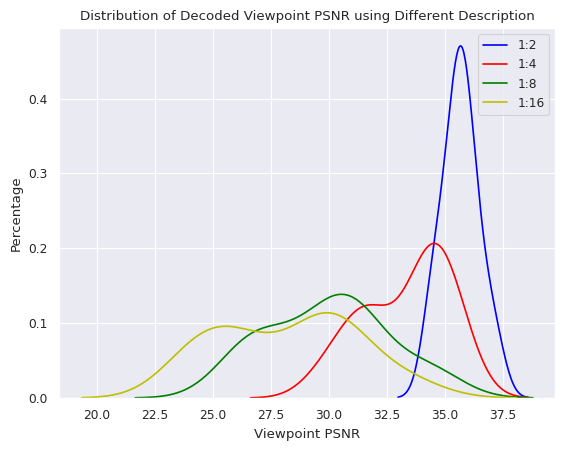

Python code for this plot:
import numpy as np
import pandas as pd
import matplotlib.pyplot as plt
import seaborn as sns
import math

sns.set_style('darkgrid')
sns.set_context('paper')


def SamplePattern(frame_num,Pattern):
    SampleMatrix = np.ones((frame_num,frame_num))
    for i in range(math.floor(frame_num / Pattern)):
        SampleMatrix[Pattern * (i + 1) -1, Pattern * (i + 1)-1] = 0
    SampleMatrix[frame_num-1,frame_num-1]=0
    return SampleMatrix

def load_data(P,Pattern):
    P = np.array(P)
    sample_matrix = SamplePattern(25,Pattern)
    mask = np.diag(sample_matrix).reshape(5, 5)
    P = P*mask
    P = P.flatten()
    P = P[P>0]
    df = pd.DataFrame(P)
    return df


Pattern=2
P=[[35.31457556,37.70539889,35.47296153,37.80393502,34.39321993]
,[38.01137694,36.2475675,37.28863376,35.87700208,37.37165434]
,[34.63069822,37.7664085,35.72095295,37.39691348,35.10487256]
,[37.62330646,37.15521446,37.45375893,35.92074293,37.5058973,]
,[35.64026641,37.58184033,36.56640685,37.42867681,37.28288043]]
df2=load_data(P,Pattern)

Pattern=4
P=[[35.26439586,34.96656405,33.74041083,37.59761851,32.29639747]
,[29.70241965,35.4545693,37.55364522,31.85336854,34.3699236,]
,[34.5144402,37.73883144,33.69670174,30.60801889,34.51638927]
,[37.30275513,30.9296141,31.79238776,34.37201722,37.37964085]
,[35.54090383,34.33192871,31.62992722,37.58231655,37.59315769]]
df4=load_data(P,Pattern)

Pattern=8
P=[[27.02032569,34.60271018,31.68106069,25.84201157,29.42736081]
,[29.0561805,34.44396962,37.38270079,30.43069535,33.56531817]
,[31.06918835,26.36672912,27.59656856,30.36891329,31.04598237]
,[37.10894878,30.65424373,31.70139648,30.1305044,26.92855844]
,[26.78890558,28.86247351,31.46048413,37.45731154,37.35421172]]
df8=load_data(P,Pattern)

Pattern=16
P=[[24.2828627,33.33914525,29.67233782,24.37146462,28.44970805]
,[28.7991989,30.52020465,30.33067917,30.31554279,33.37840296]
,[25.91963108,24.42575069,26.00669269,29.89699138,26.32466895]
,[37.47540579,30.11386413,31.01227142,26.45883095,24.04958242]
,[24.40849803,26.32430616,30.91128065,29.24625552,37.26076848]]
df16=load_data(P,Pattern)




ax = sns.distplot(df2, bins = 10, hist = False, kde = True, norm_hist = False,
            rug = False, vertical = False,
            color = 'b', label = '1:2')
ax = sns.distplot(df4, bins = 10, hist = False, kde = True, norm_hist = False,
            rug = False, vertical = False,
            color = 'r', label = '1:4')
ax = sns.distplot(df8, bins = 10, hist = False, kde = True, norm_hist = False,
            rug = False, vertical = False,
            color = 'g', label = '1:8')
ax = sns.distplot(df16, bins = 10, hist = False, kde = True, norm_hist = False,
            rug = False, vertical = False,
            color = 'y', label = '1:16')
ax.set_xlabel('Viewpoint PSNR')
ax.set_ylabel('Percentage')
ax.set_title('Distribution of Decoded Viewpoint PSNR using Different Description')
plt.legend()
plt.show()